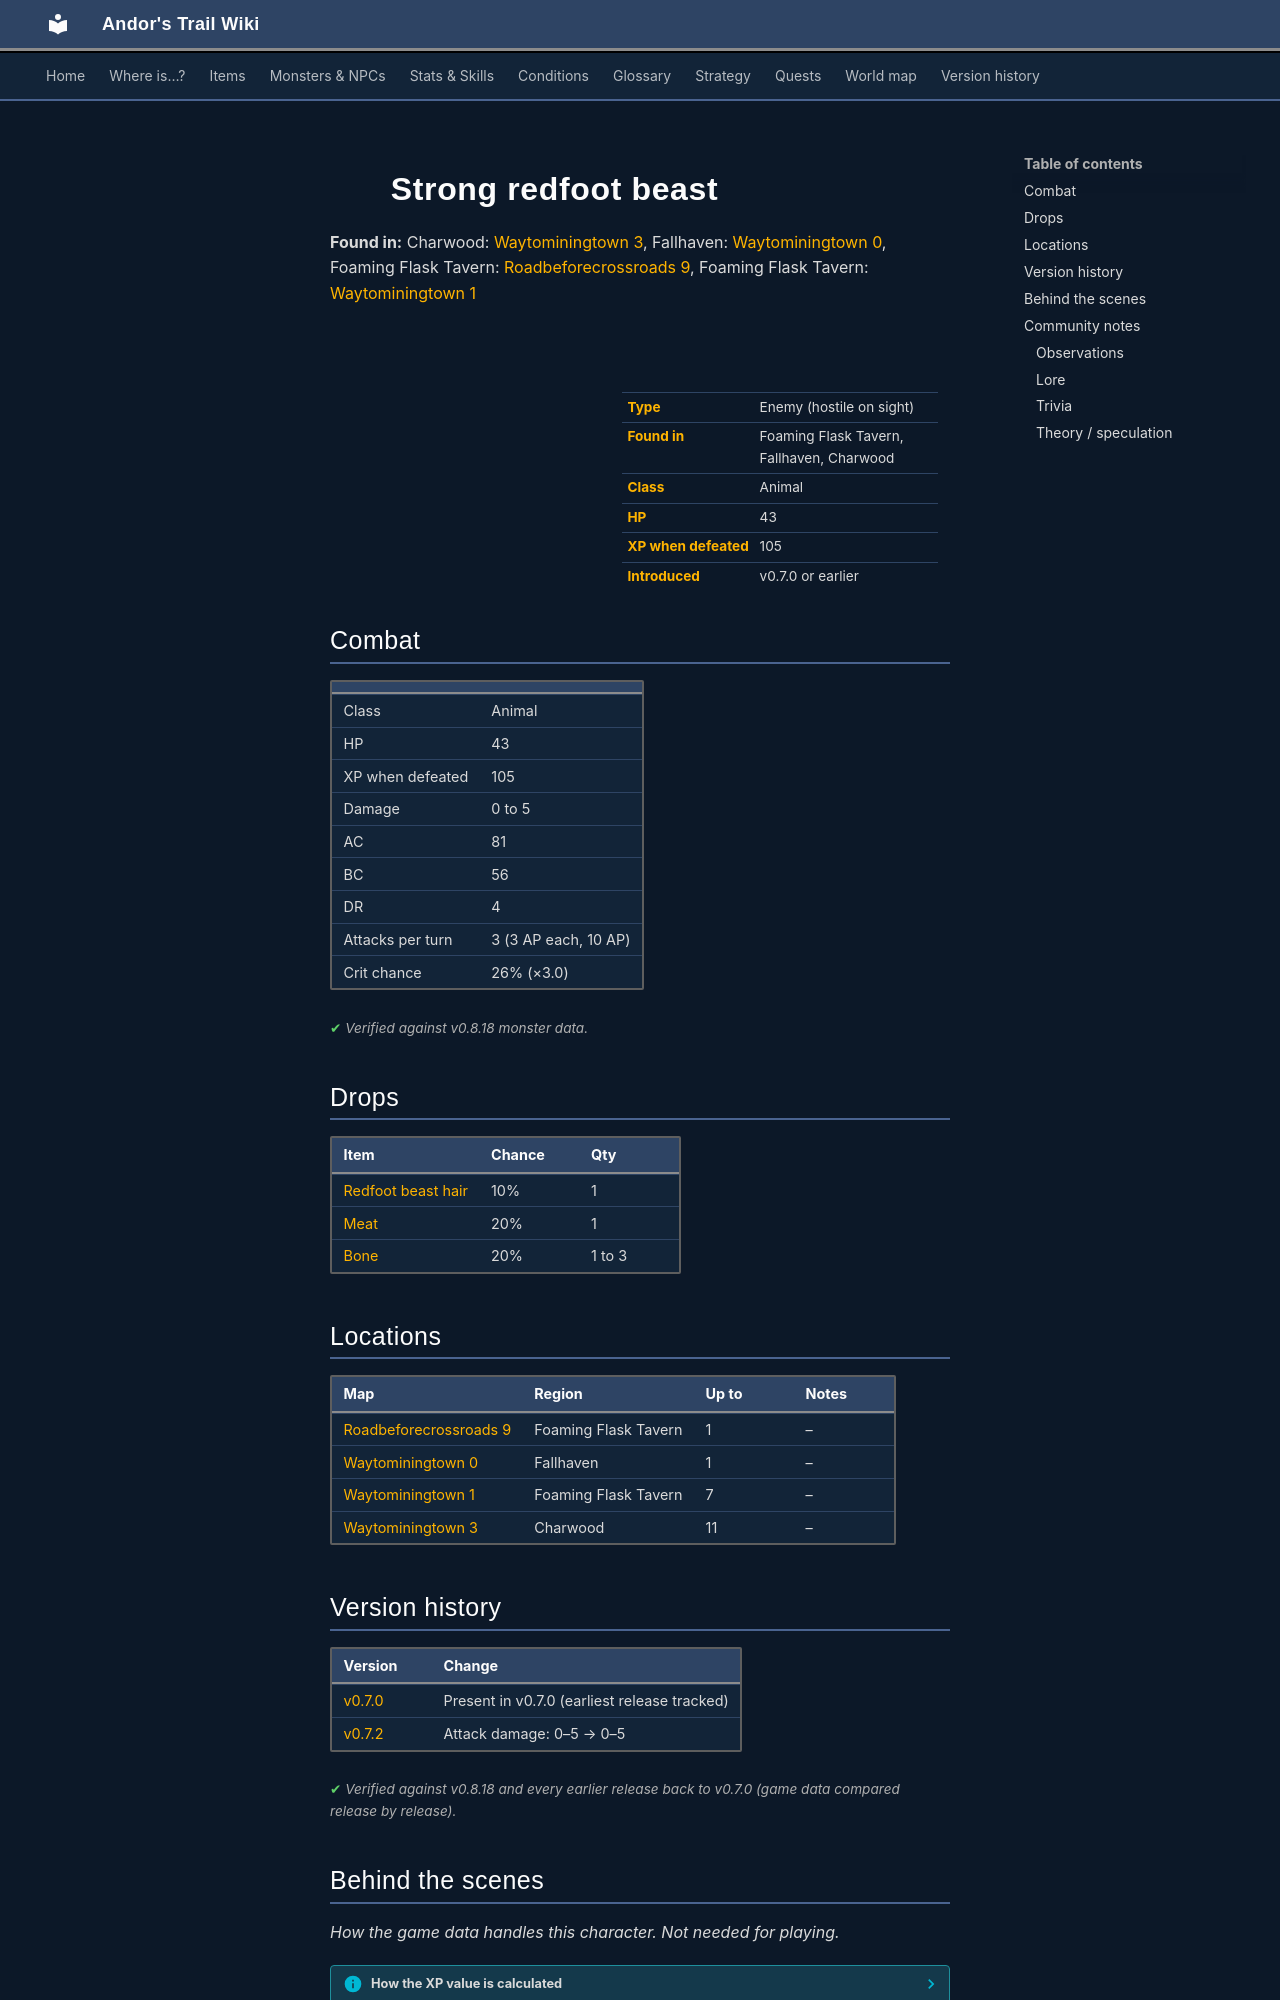

repository: asdfghjkl628/Andor-s-Trail-Wikiiii · page: monsters/redft1/index.html · generator: mkdocs

---
description: "Strong redfoot beast is an enemy in Andor's Trail (animal) with 43 HP, worth 105 XP, found in Foaming Flask Tavern, Fallhaven, Charwood. Drops: Redfoot beast hair, Meat, Bone."
---

# ![](../assets/icons/monsters/monsters_rltiles4_9.png){ .sprite } Strong redfoot beast

**Found in:** Charwood: [Waytominingtown 3](../maps/waytominingtown3.md), Fallhaven: [Waytominingtown 0](../maps/waytominingtown0.md), Foaming Flask Tavern: [Roadbeforecrossroads 9](../maps/roadbeforecrossroads9.md), Foaming Flask Tavern: [Waytominingtown 1](../maps/waytominingtown1.md)

<div class="infobox" markdown>

<p class="ib-img"><img class="sprite" src="../../assets/icons/monsters/monsters_rltiles4_9.png" alt=""></p>

| | |
|---|---|
| **Type** | Enemy (hostile on sight) |
| **Found in** | Foaming Flask Tavern, Fallhaven, Charwood |
| **Class** | Animal |
| **HP** | 43 |
| **XP when defeated** | 105 |
| **Introduced** | v0.7.0 or earlier |

</div>

## Combat

| | |
|---|---|
| Class | Animal |
| HP | 43 |
| XP when defeated | 105 |
| Damage | 0 to 5 |
| AC | 81 |
| BC | 56 |
| DR | 4 |
| Attacks per turn | 3 (3 AP each, 10 AP) |
| Crit chance | 26% (×3.0) |


<p class="verified">Verified against v0.8.18 monster data.</p>

## Drops

| Item | Chance | Qty |
|---|---|---|
| [Redfoot beast hair](../items/redfthair.md) | 10% | 1 |
| [Meat](../items/meat.md) | 20% | 1 |
| [Bone](../items/bone.md) | 20% | 1 to 3 |

## Locations

| Map | Region | Up to | Notes |
|---|---|---|---|
| [Roadbeforecrossroads 9](../maps/roadbeforecrossroads9.md) | Foaming Flask Tavern | 1 | – |
| [Waytominingtown 0](../maps/waytominingtown0.md) | Fallhaven | 1 | – |
| [Waytominingtown 1](../maps/waytominingtown1.md) | Foaming Flask Tavern | 7 | – |
| [Waytominingtown 3](../maps/waytominingtown3.md) | Charwood | 11 | – |


## Version history

| Version | Change |
|---|---|
| [v0.7.0](../versions/0.7.0.md) | Present in v0.7.0 (earliest release tracked) |
| [v0.7.2](../versions/0.7.2.md) | Attack damage: 0–5 → 0–5 |

<p class="verified">Verified against v0.8.18 and every earlier release back to v0.7.0 (game data compared release by release).</p>


## Behind the scenes

*How the game data handles this character. Not needed for playing.*

??? info "How the XP value is calculated"

    The game computes each enemy's experience value when it loads the data (`MonsterTypeParser.java`):

    XP = ⌈(attacks per turn × attack chance × average damage × (1 + critical skill × critical multiplier) × 3 + HP × (1 + block chance) + 9 × damage resistance) × 0.7⌉

    Percentages are used as fractions (e.g. 60% = 0.6). Enemies whose attacks inflict a condition are worth 50 XP more. The More Exp skill adds a percentage on top.

??? info "Technical information"

    | | |
    |---|---|
    | Entry ID | `redft1` |
    | Type (wiki) | Enemy |
    | Spawn group | `redft2` |
    | Loot table | `redft` |
    | Conversation | – |
    | Faction | – |
    | Movement | – |
    | Icon | `monsters_rltiles4:9` |
    | Defined in | `res/raw/monsterlist_v070_charwood.json` |

    Raw data:

    ```json
    {
     "id": "redft1",
     "name": "Strong redfoot beast",
     "iconID": "monsters_rltiles4:9",
     "maxHP": 43,
     "moveCost": 5,
     "monsterClass": "animal",
     "attackDamage": {
      "min": 0,
      "max": 5
     },
     "spawnGroup": "redft2",
     "droplistID": "redft",
     "attackCost": 3,
     "attackChance": 81,
     "criticalSkill": 50,
     "criticalMultiplier": 3.0,
     "blockChance": 56,
     "damageResistance": 4
    }
    ```


## Community notes

<small>Written by players, not generated from game data. **Observations**: what players notice in-game · **Lore**: the in-world story · **Trivia**: real-world facts, references, development history · **Theory / speculation**: unconfirmed ideas; may just be unfinished content</small>
